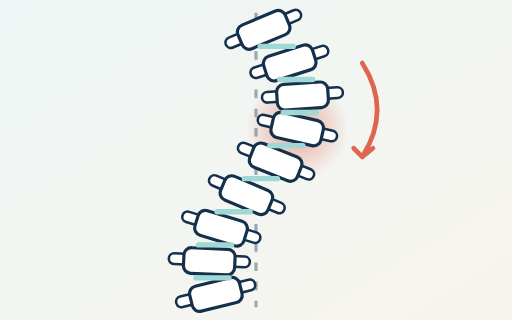
t = 0.00 s
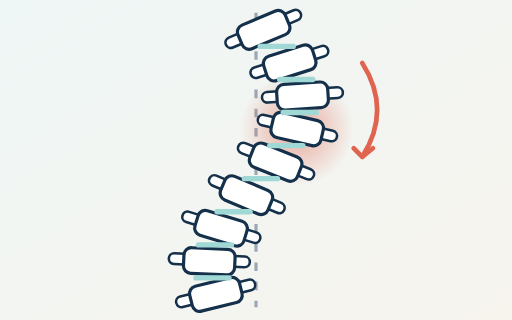
t = 0.30 s
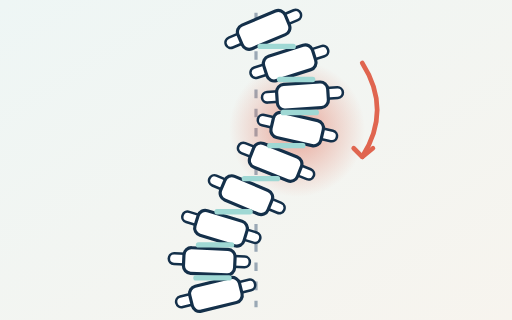
t = 0.90 s
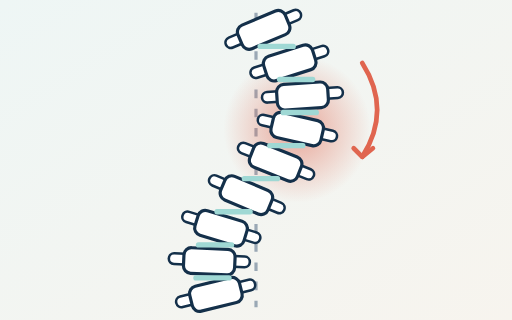
t = 1.20 s
t = 1.50 s: frame unchanged from t = 0.90 s, image omitted
t = 2.10 s: frame unchanged from t = 0.30 s, image omitted

The animated SVG that drew these frames (rendered in a browser with its animation timeline set to each time). Animation: 1 SMIL element (animate=1); one cycle of 2.40 s, repeats indefinitely.

<svg xmlns="http://www.w3.org/2000/svg" viewBox="0 0 240 150">
<defs>
<linearGradient id="bg" x1="0" y1="0" x2="1" y2="1"><stop offset="0" stop-color="#eef6f5"/><stop offset="1" stop-color="#f7f4ee"/></linearGradient>
<radialGradient id="glow"><stop offset="0" stop-color="#e0654f" stop-opacity=".55"/><stop offset="1" stop-color="#e0654f" stop-opacity="0"/></radialGradient>

</defs>
<rect width="240" height="150" fill="url(#bg)"/>

<path d="M120 6 V144" stroke="#9aa8b5" stroke-width="1.5" stroke-dasharray="4 5"/>
<circle cx="139.26592657379337" cy="60.5" r="30" fill="url(#glow)"><animate attributeName="r" values="24;34.5;24" dur="2.4s" repeatCount="indefinite"/></circle>
<g transform="translate(123.6 14.0) rotate(-22.9)">
<rect x="-19" y="-3" width="38" height="5" rx="2.5" fill="#ffffff" stroke="#14304a" stroke-width="1.2"/>
<rect x="-12" y="-6" width="24" height="12" rx="3.5" fill="#ffffff" stroke="#14304a" stroke-width="1.5"/></g><g transform="translate(135.8 29.5) rotate(-17.7)">
<rect x="-19" y="-3" width="38" height="5" rx="2.5" fill="#ffffff" stroke="#14304a" stroke-width="1.2"/>
<rect x="-12" y="-6" width="24" height="12" rx="3.5" fill="#ffffff" stroke="#14304a" stroke-width="1.5"/></g><g transform="translate(141.8 45.0) rotate(-3.8)">
<rect x="-19" y="-3" width="38" height="5" rx="2.5" fill="#ffffff" stroke="#14304a" stroke-width="1.2"/>
<rect x="-12" y="-6" width="24" height="12" rx="3.5" fill="#ffffff" stroke="#14304a" stroke-width="1.5"/></g><g transform="translate(139.3 60.5) rotate(13.0)">
<rect x="-19" y="-3" width="38" height="5" rx="2.5" fill="#ffffff" stroke="#14304a" stroke-width="1.2"/>
<rect x="-12" y="-6" width="24" height="12" rx="3.5" fill="#ffffff" stroke="#14304a" stroke-width="1.5"/></g><g transform="translate(129.2 76.0) rotate(21.7)">
<rect x="-19" y="-3" width="38" height="5" rx="2.5" fill="#ffffff" stroke="#14304a" stroke-width="1.2"/>
<rect x="-12" y="-6" width="24" height="12" rx="3.5" fill="#ffffff" stroke="#14304a" stroke-width="1.5"/></g><g transform="translate(115.5 91.5) rotate(22.8)">
<rect x="-19" y="-3" width="38" height="5" rx="2.5" fill="#ffffff" stroke="#14304a" stroke-width="1.2"/>
<rect x="-12" y="-6" width="24" height="12" rx="3.5" fill="#ffffff" stroke="#14304a" stroke-width="1.5"/></g><g transform="translate(103.6 107.0) rotate(17.0)">
<rect x="-19" y="-3" width="38" height="5" rx="2.5" fill="#ffffff" stroke="#14304a" stroke-width="1.2"/>
<rect x="-12" y="-6" width="24" height="12" rx="3.5" fill="#ffffff" stroke="#14304a" stroke-width="1.5"/></g><g transform="translate(98.1 122.5) rotate(2.6)">
<rect x="-19" y="-3" width="38" height="5" rx="2.5" fill="#ffffff" stroke="#14304a" stroke-width="1.2"/>
<rect x="-12" y="-6" width="24" height="12" rx="3.5" fill="#ffffff" stroke="#14304a" stroke-width="1.5"/></g><g transform="translate(101.2 138.0) rotate(-13.8)">
<rect x="-19" y="-3" width="38" height="5" rx="2.5" fill="#ffffff" stroke="#14304a" stroke-width="1.2"/>
<rect x="-12" y="-6" width="24" height="12" rx="3.5" fill="#ffffff" stroke="#14304a" stroke-width="1.5"/></g><rect x="120.7" y="20.5" width="18" height="2.5" rx="1.2" fill="#9fd8d4"/><rect x="129.8" y="36.0" width="18" height="2.5" rx="1.2" fill="#9fd8d4"/><rect x="131.5" y="51.5" width="18" height="2.5" rx="1.2" fill="#9fd8d4"/><rect x="125.2" y="67.0" width="18" height="2.5" rx="1.2" fill="#9fd8d4"/><rect x="113.3" y="82.5" width="18" height="2.5" rx="1.2" fill="#9fd8d4"/><rect x="100.5" y="98.0" width="18" height="2.5" rx="1.2" fill="#9fd8d4"/><rect x="91.8" y="113.5" width="18" height="2.5" rx="1.2" fill="#9fd8d4"/><rect x="90.6" y="129.0" width="18" height="2.5" rx="1.2" fill="#9fd8d4"/>
<path d="M169.79877855079016 29.5 q14 22 0 44" stroke="#e0654f" stroke-width="2.2" fill="none" stroke-linecap="round"/>
<path d="M165.79877855079016 69.5 l4 4 l5 -4" stroke="#e0654f" stroke-width="2.2" fill="none" stroke-linecap="round" stroke-linejoin="round"/>
</svg>
